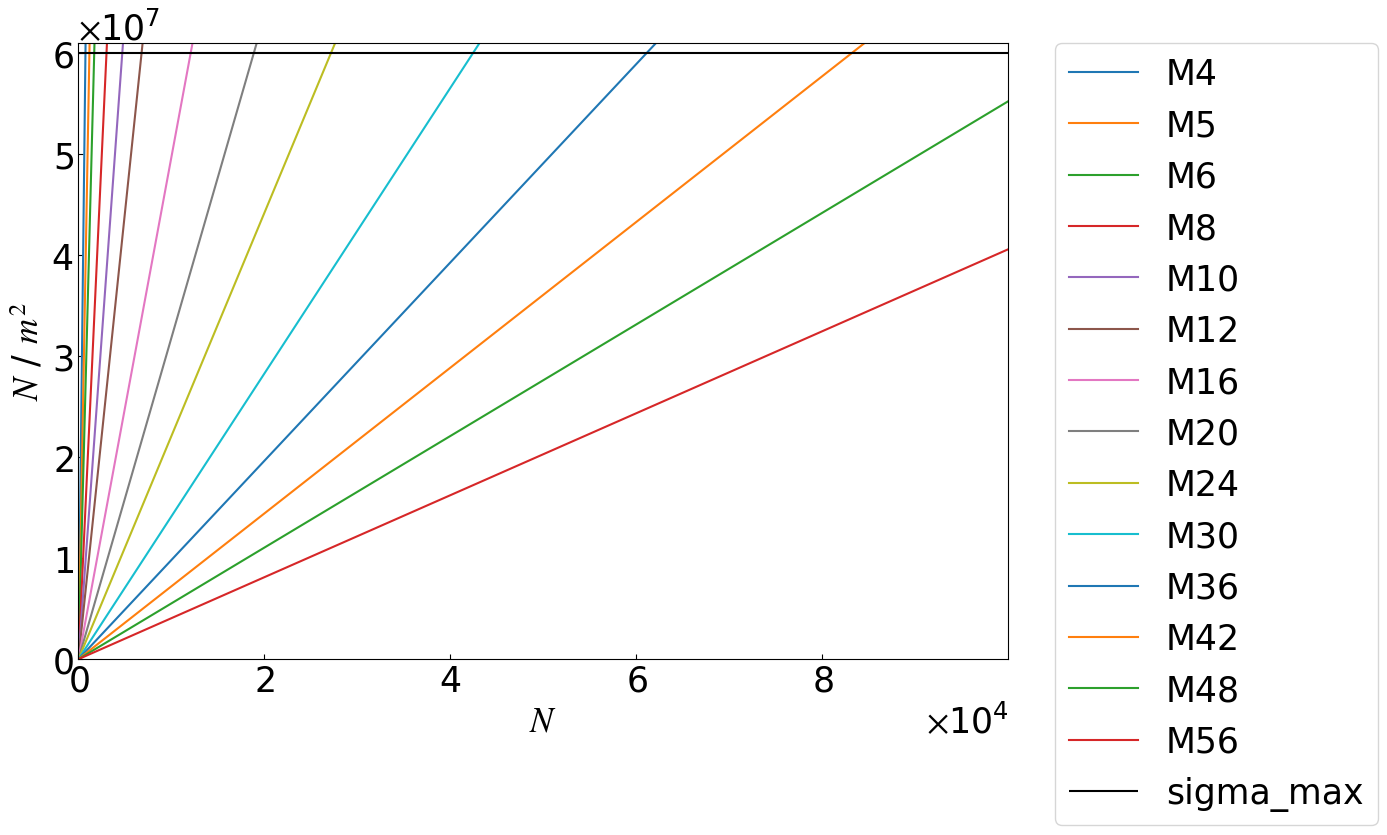
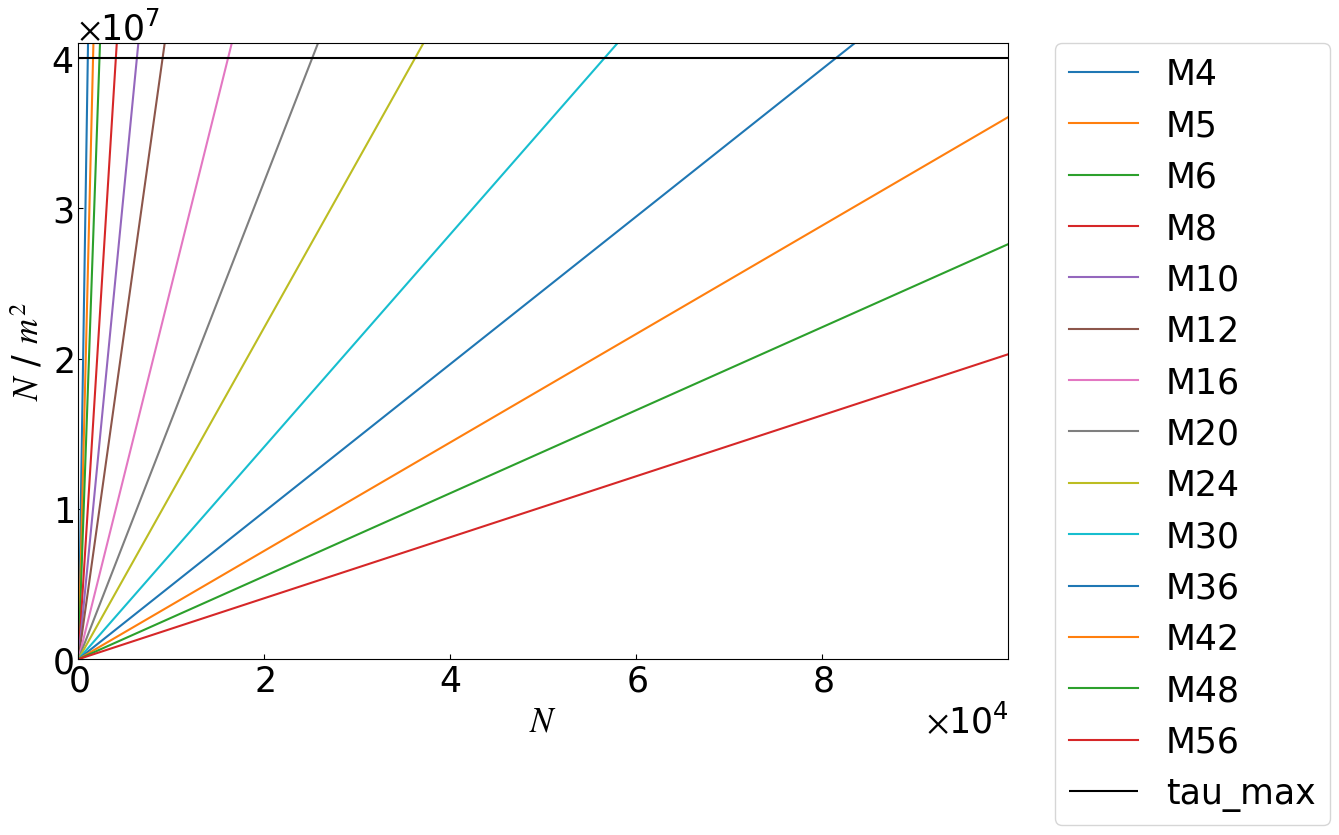

Source code (Python) for these figures, in order:
# -*- coding: utf-8 -*-

import numpy as np
import matplotlib.pyplot as plt


bolt_sizes = {
    "M4": 4.0,
    "M5": 5.0,
    "M6": 6.0,
    "M8": 8.0,
    "M10": 10.0,
    "M12": 12.0,
    "M16": 16.0,
    "M20": 20.0,
    "M24": 24.0,
    "M30": 30.0,
    "M36": 36.0,
    "M42": 42.0,
    "M48": 48.0,
    "M56": 56.0,
}

P = np.arange(1,100000) # tf
tf = 9.8 * 10e3 # N

D_list = np.arange(2,400+1,2) * 1e-3 # m

# allowable stress
sigma_max = 60e6 # Pa
tau_max = 40e6 # Pa



fig = plt.figure(figsize=(12,8)) 
plt.rcParams['ytick.direction'] = 'in'
plt.rcParams['xtick.direction'] = 'in'
plt.rcParams['font.size']=25
plt.rcParams['font.family']='Times New Roman'
plt.rcParams['mathtext.fontset'] = 'stix'

plt.gca().xaxis.set_major_formatter(plt.ScalarFormatter(useMathText=True))
plt.gca().ticklabel_format(style='sci',axis='x',scilimits=(0,0))
plt.gca().yaxis.set_major_formatter(plt.ScalarFormatter(useMathText=True))
plt.gca().ticklabel_format(style='sci',axis='y',scilimits=(0,0))

for size, params in bolt_sizes.items():
    D = params * 1e-3 # m
    plt.plot(P,P/((0.5*D)**2 * np.pi ),label=size)


plt.hlines(sigma_max, 0, P.max(),"k", label = "sigma_max")


plt.ylim(0,sigma_max+1e6)
plt.xlim(0,P.max())
plt.xlabel(u"$\it{N}$")
plt.ylabel(u"$\it{N}$ / $m^{2}$")
plt.legend(bbox_to_anchor=(1.05, 1), loc='upper left', borderaxespad=0) # 
plt.show()



fig = plt.figure(figsize=(12,8)) 
plt.rcParams['ytick.direction'] = 'in'
plt.rcParams['xtick.direction'] = 'in'
plt.rcParams['font.size']=25
plt.rcParams['font.family']='Times New Roman'
plt.rcParams['mathtext.fontset'] = 'stix'

plt.gca().xaxis.set_major_formatter(plt.ScalarFormatter(useMathText=True))
plt.gca().ticklabel_format(style='sci',axis='x',scilimits=(0,0))
plt.gca().yaxis.set_major_formatter(plt.ScalarFormatter(useMathText=True))
plt.gca().ticklabel_format(style='sci',axis='y',scilimits=(0,0))

for size, params in bolt_sizes.items():
    d = params * 1e-3 # m
    plt.plot(P,P/(2 * (0.5*d)**2 * np.pi ),label=size)


plt.hlines(tau_max, 0, P.max(),"k", label = "tau_max")


plt.ylim(0,tau_max+1e6)
plt.xlim(0,P.max())
plt.xlabel(u"$\it{N}$")
plt.ylabel(u"$\it{N}$ / $m^{2}$")
plt.legend(bbox_to_anchor=(1.05, 1), loc='upper left', borderaxespad=0) # 
plt.show()



